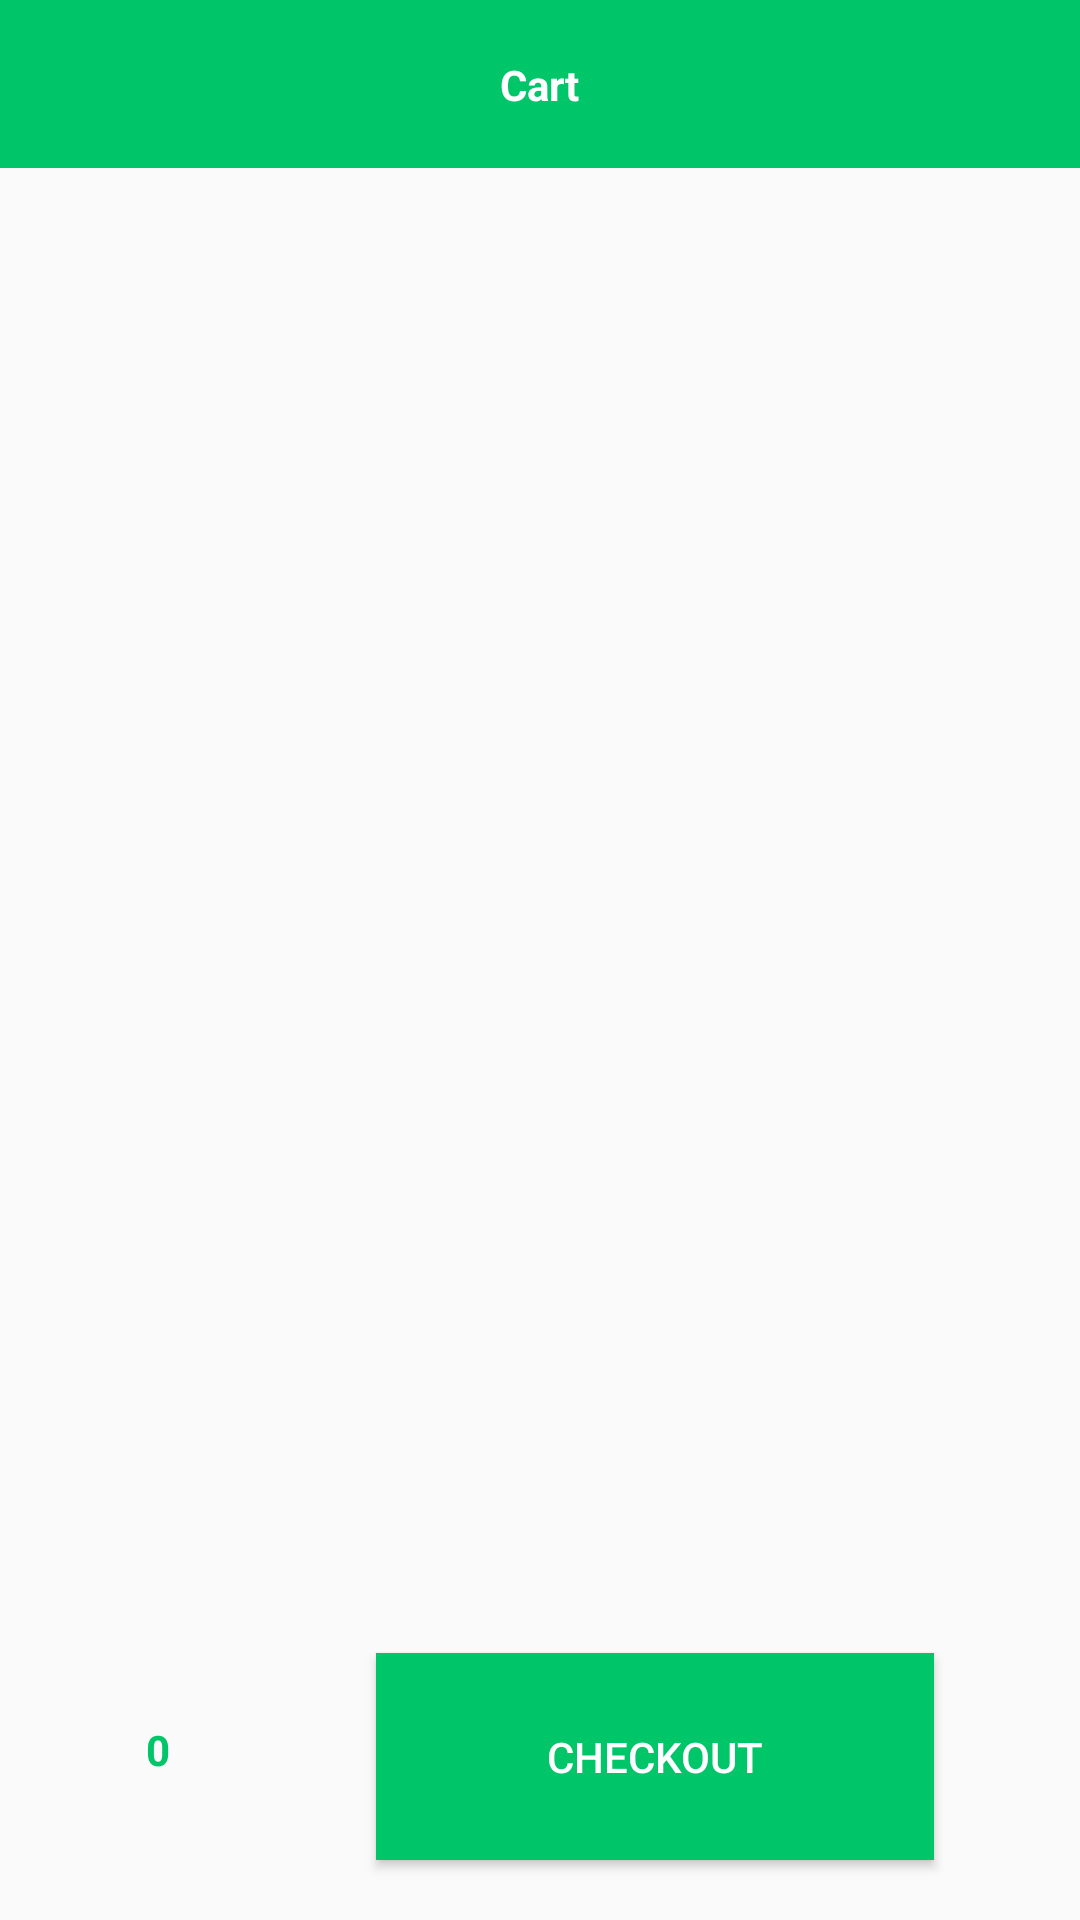

This screen was rendered from an Android layout file. Write that file and the resources it references.
<!-- AndroidManifest.xml: application theme AppTheme -->
<!-- res/layout/fragment_cart.xml -->
<?xml version="1.0" encoding="utf-8"?>
<androidx.constraintlayout.widget.ConstraintLayout xmlns:android="http://schemas.android.com/apk/res/android"
    xmlns:app="http://schemas.android.com/apk/res-auto"
    xmlns:tools="http://schemas.android.com/tools"
    android:layout_width="match_parent"
    android:layout_height="match_parent"
    tools:context=".CartFragment">


    <androidx.constraintlayout.widget.ConstraintLayout
        android:id="@+id/constraintLayout2"
        android:layout_width="match_parent"
        android:layout_height="?attr/actionBarSize"
        app:layout_constraintEnd_toEndOf="parent"
        android:background="@color/colorPrimary"
        app:layout_constraintStart_toStartOf="parent"
        app:layout_constraintTop_toTopOf="parent">

        <TextView
            android:id="@+id/text"
            android:layout_width="wrap_content"
            android:layout_height="wrap_content"
            android:layout_marginStart="20dp"
            android:layout_marginLeft="20dp"
            android:layout_marginEnd="20dp"
            android:layout_marginRight="20dp"
            android:text="Cart"
            android:textColor="@color/colorWhite"
            android:textSize="@dimen/_20ssp"
            android:textStyle="bold"
            app:layout_constraintBottom_toBottomOf="parent"
            app:layout_constraintEnd_toEndOf="parent"
            app:layout_constraintStart_toStartOf="parent"
            app:layout_constraintTop_toTopOf="parent" />


    </androidx.constraintlayout.widget.ConstraintLayout>

    <androidx.recyclerview.widget.RecyclerView
        android:id="@+id/recylcerView"
        android:layout_width="0dp"
        android:layout_height="0dp"


        android:layout_marginBottom="20dp"
        app:layout_constraintBottom_toTopOf="@+id/checkout"
        app:layout_constraintEnd_toEndOf="parent"
        app:layout_constraintStart_toStartOf="parent"
        app:layout_constraintTop_toBottomOf="@+id/constraintLayout2" />


    <TextView
        android:id="@+id/total"
        android:layout_width="wrap_content"
        android:layout_height="wrap_content"
        android:layout_marginStart="20dp"
        android:layout_marginLeft="20dp"
        android:layout_marginTop="20dp"
        android:layout_marginEnd="20dp"
        android:layout_marginRight="20dp"
        android:layout_marginBottom="20dp"
        android:text="0"
        android:textColor="@color/colorPrimary"
        android:textSize="@dimen/_20sdp"
        android:textStyle="bold"
        app:layout_constraintBottom_toBottomOf="parent"
        app:layout_constraintEnd_toStartOf="@+id/checkout"
        app:layout_constraintStart_toStartOf="parent"
        app:layout_constraintTop_toBottomOf="@+id/recylcerView" />

    <Button
        android:id="@+id/checkout"
        android:layout_width="186dp"
        android:layout_height="69dp"


        android:layout_marginStart="20dp"
        android:layout_marginLeft="20dp"
        android:layout_marginTop="5dp"
        android:layout_marginEnd="20dp"
        android:layout_marginRight="20dp"
        android:layout_marginBottom="20dp"
        android:background="@color/colorPrimary"
        android:text="Checkout"
        android:textColor="@color/colorWhite"
        app:layout_constraintBottom_toBottomOf="parent"
        app:layout_constraintEnd_toEndOf="parent"
        app:layout_constraintStart_toEndOf="@+id/total"
        app:layout_constraintTop_toBottomOf="@+id/recylcerView" />


</androidx.constraintlayout.widget.ConstraintLayout>
<!-- resources referenced by this layout -->
<resources>
  <color name="colorPrimary">#00C569</color>
  <color name="colorWhite">#FFFFFF</color>
  <style name="AppTheme" parent="Theme.AppCompat.Light.DarkActionBar">
          
          <item name="colorPrimary">@color/colorPrimary</item>
          <item name="colorPrimaryDark">@color/colorPrimaryDark</item>
          <item name="colorAccent">@color/colorAccent</item>
  
  
  
  
  
      </style>
  <color name="colorPrimaryDark">#ffffff</color>
  <color name="colorAccent">#03E17A</color>
</resources>
